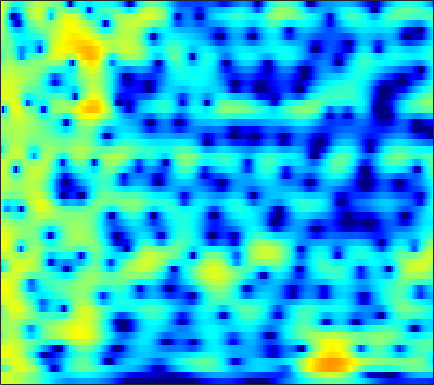

The data file committed next to this chart (first rows):
3.8134, 3.7459, 3.6204, 3.452, 3.2992, 3.0599, 2.7795, 2.5416, 2.1877, 1.7921, 1.3546, 1.0017, 0.49476, -0.051612, -0.48774, -1.1032, -1.7563, -2.2685, -2.9801, -3.7187, -4.478, -5.0553, -5.8246, -6.5872
3.456, 3.335, 3.184, 3.041, 2.936, 2.788, 2.621, 2.475, 2.244, 1.962, 1.619, 1.32, 0.8616, 0.3348, -0.1051, -0.748, -1.448, -2.005, -2.778, -3.571, -4.358, -4.928, -5.631, -6.238
-2.733, -2.918, -1.711, 0.01336, 1.176, 2.411, 3.285, 3.728, 4.07, 4.161, 4.027, 3.788, 3.307, 2.642, 2.025, 1.053, -0.09678, -1.081, -2.571, -4.309, -6.37, -8.234, -11.33, -15.62
2.018, 1.908, 2.214, 2.786, 3.236, 3.733, 4.04, 4.125, 4.034, 3.712, 3.159, 2.589, 1.627, 0.4338, -0.6188, -2.22, -4.032, -5.512, -7.588, -9.685, -11.61, -12.75, -13.79, -14.16
5.148, 4.974, 4.768, 4.567, 4.402, 4.137, 3.787, 3.451, 2.882, 2.153, 1.232, 0.4021, -0.9108, -2.487, -3.866, -6.019, -8.589, -10.85, -14.47, -18.71, -21.82, -21.55, -19.69, -17.98
4.414, 4.408, 4.379, 4.303, 4.201, 3.991, 3.68, 3.374, 2.863, 2.226, 1.46, 0.8054, -0.1749, -1.274, -2.172, -3.449, -4.772, -5.791, -7.184, -8.563, -9.913, -10.92, -12.37, -14.24
1.112, 1.773, 2.474, 2.951, 3.163, 3.255, 3.139, 2.929, 2.506, 1.944, 1.278, 0.7451, 0.02429, -0.6676, -1.144, -1.698, -2.152, -2.43, -2.773, -3.109, -3.448, -3.701, -3.995, -4.252
-1.618, -0.338, 0.8652, 1.612, 1.919, 2.02, 1.783, 1.393, 0.5793, -0.5736, -2.081, -3.417, -5.338, -6.928, -7.375, -6.773, -5.446, -4.381, -3.109, -2.064, -1.22, -0.7129, -0.1455, 0.3431
0.09072, 0.5369, 1.024, 1.335, 1.425, 1.33, 0.9744, 0.5151, -0.3856, -1.655, -3.366, -4.975, -7.5, -9.847, -10.39, -8.861, -6.587, -5.105, -3.498, -2.214, -1.181, -0.529, 0.2026, 0.8154
0.337, 0.6572, 1.06, 1.385, 1.544, 1.622, 1.531, 1.347, 0.9521, 0.4138, -0.2332, -0.7505, -1.401, -1.927, -2.206, -2.387, -2.352, -2.225, -1.975, -1.7, -1.402, -1.173, -0.8632, -0.561
-1.354, -0.3409, 0.8538, 1.805, 2.341, 2.838, 3.087, 3.125, 2.996, 2.697, 2.253, 1.837, 1.194, 0.4903, -0.06438, -0.8438, -1.606, -2.106, -2.626, -2.973, -3.161, -3.207, -3.191, -3.159
-2.304, -0.2896, 1.644, 2.959, 3.644, 4.236, 4.508, 4.537, 4.359, 3.952, 3.329, 2.722, 1.718, 0.4817, -0.6114, -2.38, -4.563, -6.494, -9.276, -11.11, -10.58, -9.296, -7.726, -6.77
2.594, 3.009, 3.532, 3.934, 4.119, 4.196, 4.076, 3.856, 3.397, 2.74, 1.895, 1.146, -0.00914, -1.384, -2.554, -4.318, -6.504, -8.443, -11.13, -12.71, -11.97, -10.57, -8.702, -7.352
4.602, 4.552, 4.441, 4.25, 4.035, 3.632, 3.078, 2.549, 1.7, 0.6925, -0.4507, -1.366, -2.601, -3.805, -4.611, -5.459, -6.096, -6.454, -6.757, -6.728, -6.436, -6.107, -5.583, -5.02
5.394, 5.218, 4.913, 4.512, 4.131, 3.486, 2.654, 1.869, 0.6, -0.9727, -2.92, -4.652, -7.233, -9.746, -10.88, -10.55, -9.064, -7.873, -6.621, -5.666, -4.863, -4.348, -3.774, -3.309
4.984, 4.843, 4.634, 4.366, 4.095, 3.61, 2.924, 2.257, 1.091, -0.4456, -2.443, -4.324, -7.442, -11.08, -12.71, -11.01, -8.385, -6.891, -5.348, -4.254, -3.549, -3.172, -2.814, -2.584
2.058, 2.17, 2.508, 2.896, 3.141, 3.326, 3.304, 3.147, 2.718, 2.061, 1.242, 0.5518, -0.3633, -1.143, -1.621, -2.014, -2.102, -2.161, -2.232, -2.285, -2.431, -2.639, -2.964, -3.331
-8.125, -5.788, -2.465, 0.00417, 1.322, 2.554, 3.307, 3.631, 3.816, 3.778, 3.555, 3.302, 2.85, 2.4, 1.982, 1.298, 0.5813, 0.009136, -0.9411, -2.095, -3.314, -4.268, -5.504, -6.487
-4.978, -3.765, -1.557, 0.3258, 1.415, 2.444, 3.086, 3.376, 3.583, 3.655, 3.603, 3.515, 3.307, 2.955, 2.634, 2.009, 1.076, 0.2244, -1.327, -3.474, -6.407, -9.385, -15.2, -19.53
2.082, 2.31, 2.558, 2.694, 2.663, 2.414, 1.959, 1.525, 0.9763, 0.6646, 0.7648, 1.023, 1.471, 1.715, 1.802, 1.69, 1.15, 0.4855, -0.622, -2.132, -4.029, -5.502, -7.355, -8.287
4.759, 4.67, 4.319, 3.665, 2.906, 1.452, -0.7523, -3.114, -8.024, -13.94, -8.816, -5.172, -2.182, -0.3669, 0.3422, 0.8342, 0.8853, 0.6214, 0.08922, -0.6403, -1.497, -2.078, -2.681, -3.035
5.175, 4.975, 4.511, 3.787, 3.063, 1.819, 0.2509, -1.082, -2.773, -3.75, -3.431, -2.631, -1.564, -0.7009, -0.2613, -0.1139, -0.2628, -0.6067, -1.425, -2.465, -3.661, -4.574, -5.463, -5.682
4.63, 4.447, 4.082, 3.586, 3.151, 2.506, 1.823, 1.341, 0.7795, 0.381, 0.1559, 0.08537, 0.07212, -0.03696, -0.1619, -0.485, -1.135, -1.795, -3.1, -4.943, -7.661, -10.73, -18.12, -23.55
3.732, 3.503, 3.132, 2.722, 2.393, 1.957, 1.553, 1.273, 0.9609, 0.7258, 0.5542, 0.4468, 0.3417, 0.2201, 0.03926, -0.2647, -0.7672, -1.281, -2.114, -3.257, -4.556, -5.575, -6.646, -6.844
2.516, 2.084, 1.497, 0.9366, 0.5513, 0.09301, -0.2829, -0.5041, -0.6958, -0.7422, -0.6555, -0.5013, -0.2718, 0.02099, 0.1811, 0.3061, 0.349, 0.2598, 0.05493, -0.2817, -0.6407, -0.8935, -1.173, -1.302
0.6435, -0.3331, -1.488, -2.37, -2.834, -3.319, -3.801, -4.154, -4.588, -4.641, -4.04, -3.201, -1.902, -0.6535, 0.1909, 1.056, 1.69, 2, 2.193, 2.254, 2.132, 1.985, 1.731, 1.433
-2.479, -5.581, -10.29, -11.03, -9.176, -7.485, -7.317, -8.303, -11.64, -20.94, -14.55, -8.47, -3.741, -0.7846, 0.7698, 2.302, 3.268, 3.759, 4.111, 4.17, 3.979, 3.683, 3.134, 2.427
-0.9408, -3.118, -5.7, -6.433, -5.796, -4.797, -4.279, -4.277, -4.483, -4.453, -3.501, -2.24, -0.4087, 1.29, 2.329, 3.365, 4.059, 4.324, 4.43, 4.176, 3.653, 3.053, 1.982, 0.5887
1.726, 1.05, 0.2856, -0.2216, -0.4469, -0.5658, -0.5471, -0.4659, -0.2797, 0.02867, 0.4896, 0.8934, 1.534, 2.099, 2.497, 2.832, 3.005, 2.95, 2.65, 2.061, 1.166, 0.2745, -1.239, -3.159
2.406, 2.114, 1.724, 1.367, 1.141, 0.929, 0.8144, 0.804, 0.8763, 1.057, 1.295, 1.498, 1.771, 1.98, 2.094, 2.119, 1.96, 1.733, 1.186, 0.424, -0.6644, -1.664, -3.309, -5.269
2.799, 2.547, 2.119, 1.629, 1.277, 0.8639, 0.5878, 0.4976, 0.5604, 0.7869, 1.115, 1.402, 1.713, 1.993, 2.076, 2.103, 1.911, 1.644, 1.102, 0.2949, -0.7684, -1.751, -3.313, -5.216
3.459, 3.003, 2.165, 1.09, 0.1506, -1.159, -2.188, -2.489, -2.098, -1.122, 0.005909, 0.753, 1.597, 2.18, 2.476, 2.655, 2.651, 2.474, 2.075, 1.413, 0.5271, -0.3344, -1.706, -3.374
3.967, 3.359, 2.204, 0.4917, -1.36, -5.144, -12.62, -30.39, -9.599, -4.206, -1.293, 0.05397, 1.321, 2.04, 2.444, 2.701, 2.862, 2.861, 2.714, 2.378, 1.785, 1.157, 0.04451, -1.376
3.178, 2.916, 2.427, 1.672, 0.9231, -0.2608, -1.296, -1.646, -1.304, -0.5193, 0.2168, 0.5757, 0.6554, 0.5407, 0.3327, 0.3139, 0.5347, 0.9217, 1.427, 1.797, 1.801, 1.564, 0.8558, -0.3467
-1.07, -0.07478, 1.137, 1.992, 2.397, 2.681, 2.748, 2.708, 2.545, 2.218, 1.546, 0.7827, -0.9011, -3.546, -6.679, -10.96, -7.972, -4.599, -1.485, 0.3269, 1.337, 1.644, 1.561, 0.974
-7.64, -4.237, -1.352, 0.4763, 1.388, 2.181, 2.594, 2.701, 2.579, 2.172, 1.434, 0.6109, -0.8293, -2.704, -4.258, -5.471, -4.912, -3.601, -1.805, -0.4506, 0.4601, 0.8465, 1.049, 0.9529
-2.212, -1.576, -0.6166, 0.2677, 0.8169, 1.366, 1.71, 1.829, 1.816, 1.602, 1.234, 0.8446, 0.2767, -0.3353, -0.6959, -1.029, -1.099, -0.9906, -0.7486, -0.4417, -0.2271, -0.119, -0.08438, -0.1683
0.01744, 0.207, 0.5323, 0.8807, 1.13, 1.411, 1.601, 1.676, 1.688, 1.593, 1.401, 1.219, 0.9151, 0.5949, 0.3785, 0.08278, -0.121, -0.2596, -0.4079, -0.5431, -0.6916, -0.8217, -1.041, -1.32
0.924, 1.022, 1.196, 1.408, 1.572, 1.774, 1.925, 1.995, 2.01, 1.948, 1.79, 1.632, 1.35, 1.046, 0.7696, 0.4235, 0.05891, -0.2085, -0.5352, -0.8767, -1.191, -1.456, -1.852, -2.327
0.9651, 0.9815, 1.152, 1.454, 1.735, 2.097, 2.394, 2.541, 2.606, 2.536, 2.337, 2.109, 1.73, 1.275, 0.8737, 0.3378, -0.2578, -0.6857, -1.209, -1.67, -2.005, -2.214, -2.478, -2.826
-1.007, -1.408, -0.9462, 0.2836, 1.28, 2.385, 3.124, 3.424, 3.545, 3.354, 2.963, 2.526, 1.919, 1.184, 0.6359, -0.2468, -1.295, -2.137, -3.333, -4.157, -4.358, -4.028, -3.285, -2.623
-6.974, -18.26, -7.424, -1.179, 1.276, 3.239, 4.174, 4.384, 4.119, 3.326, 2.133, 1.127, -0.1189, -0.9706, -1.366, -2.036, -3.163, -4.702, -8.334, -16.45, -16.4, -9.377, -4.71, -2.097
2.106, 1.823, 2.106, 2.872, 3.478, 3.985, 4.018, 3.655, 2.526, 0.5684, -2.666, -6.295, -14.44, -12.58, -8.528, -5.692, -4.692, -4.727, -5.292, -5.84, -5.552, -4.648, -3.09, -1.693
3.873, 3.944, 4.022, 4.073, 4.053, 3.852, 3.391, 2.815, 1.702, 0.1134, -1.951, -3.571, -5.44, -5.889, -5.368, -4.489, -3.891, -3.617, -3.485, -3.465, -3.445, -3.383, -3.265, -3.088
3.615, 3.791, 3.918, 3.927, 3.84, 3.614, 3.218, 2.811, 2.139, 1.332, 0.4719, -0.1583, -0.9119, -1.445, -1.746, -2.06, -2.321, -2.558, -2.986, -3.555, -4.234, -4.829, -5.698, -6.537
3.06, 3.266, 3.453, 3.523, 3.502, 3.383, 3.156, 2.924, 2.53, 2.084, 1.609, 1.212, 0.7277, 0.2274, -0.1629, -0.6852, -1.264, -1.788, -2.626, -3.696, -5.11, -6.473, -8.847, -12.2
2.311, 2.548, 2.789, 2.934, 2.984, 2.946, 2.825, 2.685, 2.445, 2.161, 1.845, 1.602, 1.269, 0.8969, 0.603, 0.1595, -0.3916, -0.8829, -1.68, -2.688, -3.995, -5.236, -7.291, -9.822
1.052, 1.424, 1.823, 2.086, 2.173, 2.156, 2.006, 1.834, 1.587, 1.342, 1.135, 1.045, 0.9091, 0.8089, 0.728, 0.5488, 0.298, 0.06544, -0.3227, -0.8275, -1.424, -1.931, -2.66, -3.376
-1.279, -0.3637, 0.5657, 1.054, 1.134, 0.9305, 0.4017, -0.1284, -0.8676, -1.348, -1.454, -1.254, -0.868, -0.4816, -0.2158, 0.0169, 0.1411, 0.2123, 0.2998, 0.3957, 0.5334, 0.6572, 0.7818, 0.8527
-3.983, -2.04, -0.5845, -0.0381, -0.1338, -0.9196, -2.513, -4.338, -7.713, -11.31, -10.18, -7.791, -5.178, -3.64, -3.032, -2.715, -2.698, -2.71, -2.466, -1.692, -0.521, 0.4298, 1.602, 2.561
-1.63, -1.096, -0.7341, -0.8429, -1.25, -2.311, -3.98, -5.686, -8.527, -10.87, -10.54, -8.979, -7.223, -6.276, -6.229, -7.047, -9.21, -12.21, -16.7, -11.06, -5.791, -3.045, -0.3612, 1.585
0.3119, -0.02414, -0.5454, -1.214, -1.823, -2.736, -3.728, -4.462, -5.354, -5.983, -6.214, -6.23, -6.163, -6.21, -6.397, -7.016, -8.102, -9.013, -9.347, -7.734, -5.118, -3.217, -1.019, 0.7633
1.217, 0.4213, -0.6777, -1.806, -2.652, -3.7, -4.616, -5.165, -5.633, -5.859, -5.812, -5.687, -5.402, -5.125, -4.922, -4.698, -4.486, -4.261, -3.773, -3.023, -2.058, -1.254, -0.132, 0.9543
1.963, 0.6889, -1.144, -3.038, -4.434, -6.198, -7.66, -8.403, -8.71, -8.183, -7.204, -6.28, -5.1, -4.036, -3.388, -2.656, -2.036, -1.634, -1.175, -0.757, -0.3271, 0.02802, 0.5429, 1.142
3.181, 1.265, -1.65, -4.914, -7.517, -11.08, -14.87, -18.13, -19.75, -14.25, -9.595, -7.03, -4.394, -2.461, -1.358, -0.266, 0.4421, 0.7481, 0.8911, 0.7676, 0.4554, 0.171, -0.1153, -0.03985
4.931, 2.505, -1.502, -6.858, -12.34, -22.02, -19.39, -17.14, -14.58, -10.65, -6.832, -4.402, -1.782, 0.1877, 1.326, 2.376, 2.937, 3.034, 2.717, 1.804, 0.1135, -1.865, -5.701, -8.923
5.357, 3.363, 0.3159, -3.111, -5.689, -8.228, -8.781, -8.15, -6.773, -5.067, -3.293, -1.969, -0.3805, 1.011, 1.845, 2.661, 3.115, 3.187, 2.872, 2.023, 0.5608, -0.9614, -3.337, -4.784
4.593, 3.22, 1.314, -0.5931, -1.908, -3.382, -4.376, -4.761, -4.803, -4.355, -3.485, -2.683, -1.48, -0.3223, 0.4588, 1.331, 1.933, 2.199, 2.293, 2.103, 1.674, 1.259, 0.6909, 0.2368
